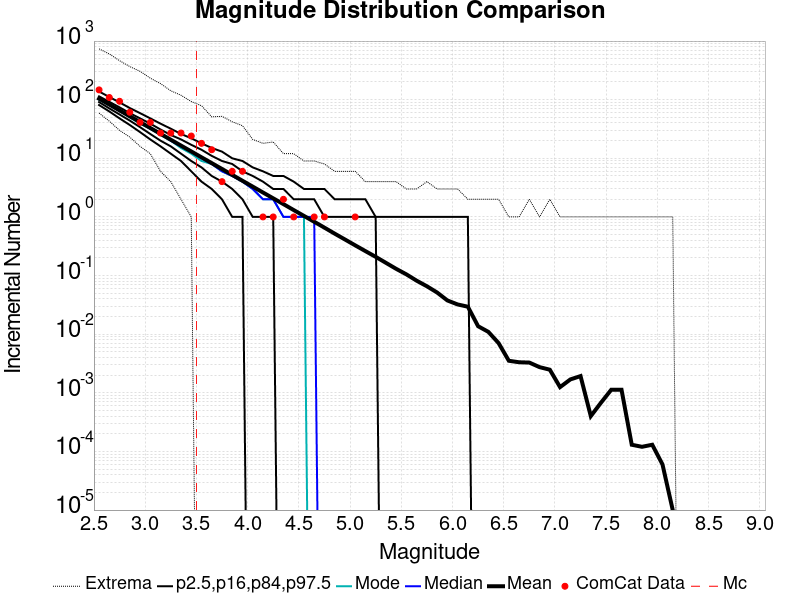

Data behind this chart, as committed beside it:
Magnitude, ComCat Data, Simulation Mean, Simulation Median, Simulation Mode, Simulation Minimum, Simulation Maximum, 2.5 %-ile, 16 %-ile, 84 %-ile, 97.5 %-ile
2.55, 147.0, 104.2, 102.0, 100.0, 59.0, 736.0, 81.0, 91.0, 114.0, 138.0
2.65, 109.0, 82.73, 81.0, 81.0, 43.0, 603.0, 63.0, 71.0, 92.0, 111.0
2.75, 94.0, 65.71, 64.0, 65.0, 30.0, 463.0, 48.0, 56.0, 74.0, 90.0
2.85, 61.0, 52.17, 51.0, 50.0, 23.0, 367.0, 37.0, 44.0, 59.0, 72.0
2.95, 41.0, 41.48, 41.0, 39.0, 16.0, 305.0, 28.0, 34.0, 48.0, 59.0
3.05, 41.0, 32.93, 32.0, 32.0, 12.0, 233.0, 21.0, 26.0, 39.0, 48.0
3.15, 27.0, 26.18, 26.0, 25.0, 6.0, 188.0, 16.0, 20.0, 31.0, 39.0
3.25, 27.0, 20.76, 20.0, 20.0, 4.0, 142.0, 12.0, 16.0, 25.0, 32.0
3.35, 27.0, 16.49, 16.0, 15.0, 2.0, 119.0, 9.0, 12.0, 21.0, 26.0
3.45, 24.0, 13.1, 13.0, 12.0, 1.0, 93.0, 6.0, 9.0, 17.0, 22.0
3.55, 18.0, 10.4, 10.0, 9.0, 0.0, 79.0, 4.0, 7.0, 14.0, 18.0
3.65, 14.0, 8.276, 8.0, 8.0, 0.0, 51.0, 3.0, 5.0, 11.0, 15.0
3.75, 4.0, 6.582, 6.0, 6.0, 0.0, 52.0, 2.0, 4.0, 9.0, 13.0
3.85, 6.0, 5.217, 5.0, 5.0, 0.0, 42.0, 1.0, 3.0, 8.0, 10.0
3.95, 6.0, 4.14, 4.0, 4.0, 0.0, 36.0, 1.0, 2.0, 6.0, 9.0
4.05, 0.0, 3.29, 3.0, 3.0, 0.0, 21.0, 0.0, 1.0, 5.0, 7.0
4.15, 1.0, 2.612, 2.0, 2.0, 0.0, 18.0, 0.0, 1.0, 4.0, 6.0
4.25, 1.0, 2.077, 2.0, 2.0, 0.0, 19.0, 0.0, 1.0, 3.0, 5.0
4.35, 2.0, 1.654, 1.0, 1.0, 0.0, 12.0, 0.0, 0.0, 3.0, 5.0
4.45, 1.0, 1.31, 1.0, 1.0, 0.0, 12.0, 0.0, 0.0, 2.0, 4.0
4.55, 0.0, 1.042, 1.0, 1.0, 0.0, 9.0, 0.0, 0.0, 2.0, 3.0
4.65, 1.0, 0.8277, 1.0, 0.0, 0.0, 9.0, 0.0, 0.0, 2.0, 3.0
4.75, 1.0, 0.6567, 0.0, 0.0, 0.0, 8.0, 0.0, 0.0, 1.0, 3.0
4.85, 0.0, 0.5188, 0.0, 0.0, 0.0, 6.0, 0.0, 0.0, 1.0, 2.0
4.95, 0.0, 0.4129, 0.0, 0.0, 0.0, 6.0, 0.0, 0.0, 1.0, 2.0
5.05, 1.0, 0.3279, 0.0, 0.0, 0.0, 6.0, 0.0, 0.0, 1.0, 2.0
5.15, 0.0, 0.2613, 0.0, 0.0, 0.0, 4.0, 0.0, 0.0, 1.0, 2.0
5.25, 0.0, 0.2087, 0.0, 0.0, 0.0, 4.0, 0.0, 0.0, 1.0, 1.0
5.35, 0.0, 0.1649, 0.0, 0.0, 0.0, 4.0, 0.0, 0.0, 0.0, 1.0
5.45, 0.0, 0.1302, 0.0, 0.0, 0.0, 4.0, 0.0, 0.0, 0.0, 1.0
5.55, 0.0, 0.1048, 0.0, 0.0, 0.0, 3.0, 0.0, 0.0, 0.0, 1.0
5.65, 0.0, 0.08179, 0.0, 0.0, 0.0, 3.0, 0.0, 0.0, 0.0, 1.0
5.75, 0.0, 0.06569, 0.0, 0.0, 0.0, 4.0, 0.0, 0.0, 0.0, 1.0
5.85, 0.0, 0.05136, 0.0, 0.0, 0.0, 3.0, 0.0, 0.0, 0.0, 1.0
5.95, 0.0, 0.03764, 0.0, 0.0, 0.0, 3.0, 0.0, 0.0, 0.0, 1.0
6.05, 0.0, 0.03216, 0.0, 0.0, 0.0, 3.0, 0.0, 0.0, 0.0, 1.0
6.15, 0.0, 0.02944, 0.0, 0.0, 0.0, 2.0, 0.0, 0.0, 0.0, 1.0
6.25, 0.0, 0.01367, 0.0, 0.0, 0.0, 2.0, 0.0, 0.0, 0.0, 0.0
6.35, 0.0, 0.01096, 0.0, 0.0, 0.0, 2.0, 0.0, 0.0, 0.0, 0.0
6.45, 0.0, 0.00705, 0.0, 0.0, 0.0, 2.0, 0.0, 0.0, 0.0, 0.0
6.55, 0.0, 0.00352, 0.0, 0.0, 0.0, 1.0, 0.0, 0.0, 0.0, 0.0
6.65, 0.0, 0.00332, 0.0, 0.0, 0.0, 1.0, 0.0, 0.0, 0.0, 0.0
6.75, 0.0, 0.00328, 0.0, 0.0, 0.0, 2.0, 0.0, 0.0, 0.0, 0.0
6.85, 0.0, 0.00274, 0.0, 0.0, 0.0, 1.0, 0.0, 0.0, 0.0, 0.0
6.95, 0.0, 0.00248, 0.0, 0.0, 0.0, 2.0, 0.0, 0.0, 0.0, 0.0
7.05, 0.0, 0.00125, 0.0, 0.0, 0.0, 1.0, 0.0, 0.0, 0.0, 0.0
7.15, 0.0, 0.00169, 0.0, 0.0, 0.0, 1.0, 0.0, 0.0, 0.0, 0.0
7.25, 0.0, 0.00193, 0.0, 0.0, 0.0, 1.0, 0.0, 0.0, 0.0, 0.0
7.35, 0.0, 4.0E-4, 0.0, 0.0, 0.0, 1.0, 0.0, 0.0, 0.0, 0.0
7.45, 0.0, 6.8E-4, 0.0, 0.0, 0.0, 1.0, 0.0, 0.0, 0.0, 0.0
7.55, 0.0, 0.00113, 0.0, 0.0, 0.0, 1.0, 0.0, 0.0, 0.0, 0.0
7.65, 0.0, 0.00113, 0.0, 0.0, 0.0, 1.0, 0.0, 0.0, 0.0, 0.0
7.75, 0.0, 1.3E-4, 0.0, 0.0, 0.0, 1.0, 0.0, 0.0, 0.0, 0.0
7.85, 0.0, 1.2E-4, 0.0, 0.0, 0.0, 1.0, 0.0, 0.0, 0.0, 0.0
7.95, 0.0, 1.3E-4, 0.0, 0.0, 0.0, 1.0, 0.0, 0.0, 0.0, 0.0
8.05, 0.0, 6.0E-5, 0.0, 0.0, 0.0, 1.0, 0.0, 0.0, 0.0, 0.0
8.15, 0.0, 1.0E-5, 0.0, 0.0, 0.0, 1.0, 0.0, 0.0, 0.0, 0.0
8.25, 0.0, 0.0, 0.0, 0.0, 0.0, 0.0, 0.0, 0.0, 0.0, 0.0
8.35, 0.0, 0.0, 0.0, 0.0, 0.0, 0.0, 0.0, 0.0, 0.0, 0.0
8.45, 0.0, 0.0, 0.0, 0.0, 0.0, 0.0, 0.0, 0.0, 0.0, 0.0
... 6 more rows
